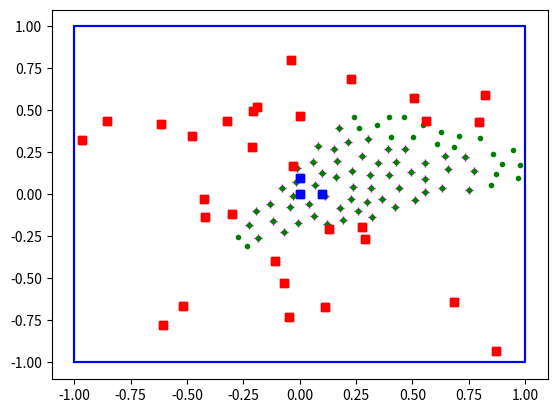
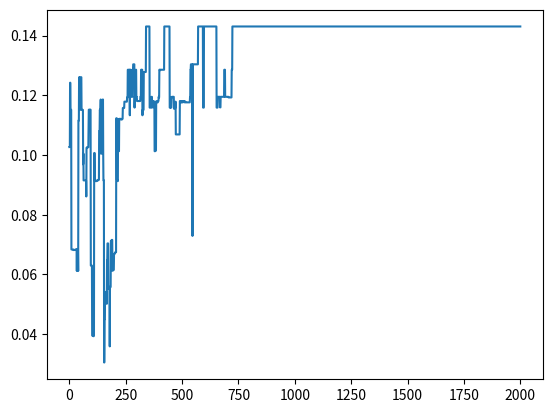

Python code for these plots, in order:
import numpy as np
import matplotlib.pyplot as plt
from scipy.stats.qmc import PoissonDisk


def poly_2d_P(n):
    # bubble polytope is Px<=q where q is optimized by point allocation
    P = np.transpose(np.array([np.cos(np.linspace(0,2*np.pi,n)),
                            np.sin(np.linspace(0,2*np.pi,n))]))
    return(P)


class Bubble:

    def __init__(self, P, space_size=1.0):
        # key parameters are the "rays" P and the size
        self.P = P
        self.space_size = space_size
        # dimensions inferred from provided P
        self.num_rays,self.num_dims = P.shape
        print(f'Problem has {self.num_dims} dimensions')
        print(f'Polygon has {self.num_rays} edges')
        # set of points for evaluating approximate volume
        self.eval_points = self._eval_points_poisson()
        self.num_eval = np.size(self.eval_points,axis=1)
        print(f'Generated {self.num_eval} evaluation points')
        self._Peval = self.P@self.eval_points
        self.qmax = np.max(self._Peval, axis=1)
        # set of points to be inside the bubble
        self.include_points = None
        self.num_incl = 0
        self.qmin = -np.inf*np.ones_like(self.qmax)
        # set of points to be outside the bubble
        self.obstacle_points = None
        self.num_obst = 0
        self._Pincl = None
        self._Pobst = None
        # placeholders for solution
        self.obst_alloc = [[] for _ in range(self.num_rays)]
        self.q = None
        self.score = None
        self.score_history = []

    def _eval_points_poisson(self, n=None, radius=None):
        if radius is None:
            radius = self.space_size/30.0
        if n is None:
            n = int(self.space_size/radius)**self.num_dims
        print(f'Generating up to {n} Poison disk samples')
        sampler = PoissonDisk(d=self.num_dims, radius=radius)
        return(2*self.space_size*(np.transpose(sampler.random(n))-0.5))

    def set_include_points(self, include_points):
        assert np.size(include_points,0)==self.num_dims
        self.include_points = include_points
        self._Pincl = self.P@include_points
        self.num_incl = np.size(include_points,1)
        print(f'Received {self.num_incl} inclusion points')
        self.qmin = np.max(self._Pincl, axis=1)
        print('qmin',self.qmin)
        assert np.all(self._points_in(self._Pincl,self.qmax))

    def set_obstacle_points(self, obstacle_points):
        assert np.size(obstacle_points,0)==self.num_dims
        self.obstacle_points = obstacle_points
        self._Pobst = self.P@obstacle_points
        self.num_obst = np.size(obstacle_points,1)
        print(f'Received {self.num_obst} obstacle points')

    def init(self):
        # set q to its biggest useful extent
        #self.q = np.array(self.qmin)
        # enlarge q with a greedy algorithm
        for ii in range(self.num_obst):
            diff = self._Pobst[:,ii] - self.qmin
            alloc = np.argmax(diff)
            self.obst_alloc[alloc] += [ii]
        self.q = np.array([np.min(self._Pobst[rr,self.obst_alloc[rr]],initial=self.qmax[rr]) for rr in range(self.num_rays)])
        assert np.all(self.q>self.qmin)

    def _temperature(self, ii):
        return 0.05*np.exp(-ii/300)

    def _prob_accept(self, score_new, score, ii):
        return np.exp((score_new-score)/self._temperature(ii))

    def _points_in(self, Ppoints, q):
        qtiled = np.transpose(np.tile(q,(np.size(Ppoints,1),1)))
        return np.all(Ppoints<=qtiled,axis=0)

    def score_func(self, q):
        points_in = self._points_in(self._Peval,q)
        score = sum(points_in)/self.num_eval
        # TO DO add the inclusion points as a reward
        #####
        # add a regularizing term to favour larger q
        score += 0.001*np.sum(q/self.qmax)
        return score

    def solve(self, num_iters=2000):
        self.score = self.score_func(self.q)
        self.score_history = [self.score]
        print(f'Initial score is {self.score}')
        for ii in range(num_iters):
            # now try a random change - choose a ray with non-zero obstacle allocation
            choose_ray = np.random.choice([rr for rr in range(self.num_rays) if self.obst_alloc[rr]])
            # find the closest obstacle allocated to that ray
            closest_obst_ix = np.argmin(self._Pobst[choose_ray,self.obst_alloc[choose_ray]])
            closest_obst = self.obst_alloc[choose_ray][closest_obst_ix]
            #print(closest_obst)
            #print(q)
            #print(Pobst[choose_ray,closest_obst])
            # move that obstacle to a random different ray
            other_ray = np.random.choice([rr for rr in range(self.num_rays) if rr != choose_ray])
            #print(other_ray)
            self.obst_alloc[choose_ray].remove(closest_obst)
            self.obst_alloc[other_ray].append(closest_obst)
            #print(obst_alloc)
            qnew = np.array(self.q)
            qnew[choose_ray] = np.min(self._Pobst[choose_ray,self.obst_alloc[choose_ray]],
                                      initial=self.qmax[choose_ray])
            qnew[other_ray] = min((qnew[other_ray],self._Pobst[other_ray,closest_obst]))
            #print('qnew',qnew)
            # just test that with a fresh calculation
            #qtest = np.array([np.min(Pobst[rr,obst_alloc[rr]],initial=qmax[rr]) for rr in range(num_rays)])
            #print('qtest',qtest)
            score_new = self.score_func(qnew)
            #print(score_new)
            if np.any(qnew<self.qmin):
                # discard change that removes inclusion point
                self.obst_alloc[choose_ray].append(closest_obst)
                self.obst_alloc[other_ray].remove(closest_obst)
            elif score_new>self.score:
                # always accept improvement
                #print('improve',score,score_new)
                self.q = qnew
                self.score = score_new
            elif np.random.random()<self._prob_accept(score_new,self.score,ii):
                # sometimes accept degradation
                #print('accept',score,score_new)
                self.q = qnew
                self.score = score_new
            else:
                # undo change
                self.obst_alloc[choose_ray].append(closest_obst)
                self.obst_alloc[other_ray].remove(closest_obst)
                #print('reject',score,score_new)
            self.score_history.append(self.score)
        print(f'Finished with score {self.score}')

    def plot_2d_result(self, point_style='g.'):
        assert self.num_dims==2
        points_in = self._points_in(self._Peval,self.q)
        plt.plot(self.space_size*np.array([-1,1,1,-1,-1]),
                 self.space_size*np.array([-1,-1,1,1,-1]),'b-')
        #plt.plot(self.eval_points[0,:],self.eval_points[1,:],'k.')
        plt.plot(self.eval_points[0,points_in],self.eval_points[1,points_in],point_style)
        plt.plot(self.obstacle_points[0,:],self.obstacle_points[1,:],'rs')
        plt.plot(self.include_points[0,:],self.include_points[1,:],'bs')
        #plt.show()

    def plot_solve_history(self):
        plt.plot(self.score_history)
        #plt.show()

def run_example():
    P = poly_2d_P(6)
    bubble = Bubble(P,1.0)
    # random obstacles
    obstacle_points = 2.0*(np.random.rand(2,30)-0.5)
    bubble.set_obstacle_points(obstacle_points)
    # token points inside
    include_points = np.transpose(np.array([[0,0],[0.1,0],[0,0.1]])) # just the three for now, near the centre
    bubble.set_include_points(include_points)
    # initialize and plot first solution
    bubble.init()
    bubble.plot_2d_result(point_style='m+')
    # solve
    bubble.solve()
    # plot
    bubble.plot_2d_result()
    plt.figure()
    bubble.plot_solve_history()
    plt.show()

if __name__=='__main__':
    run_example()
